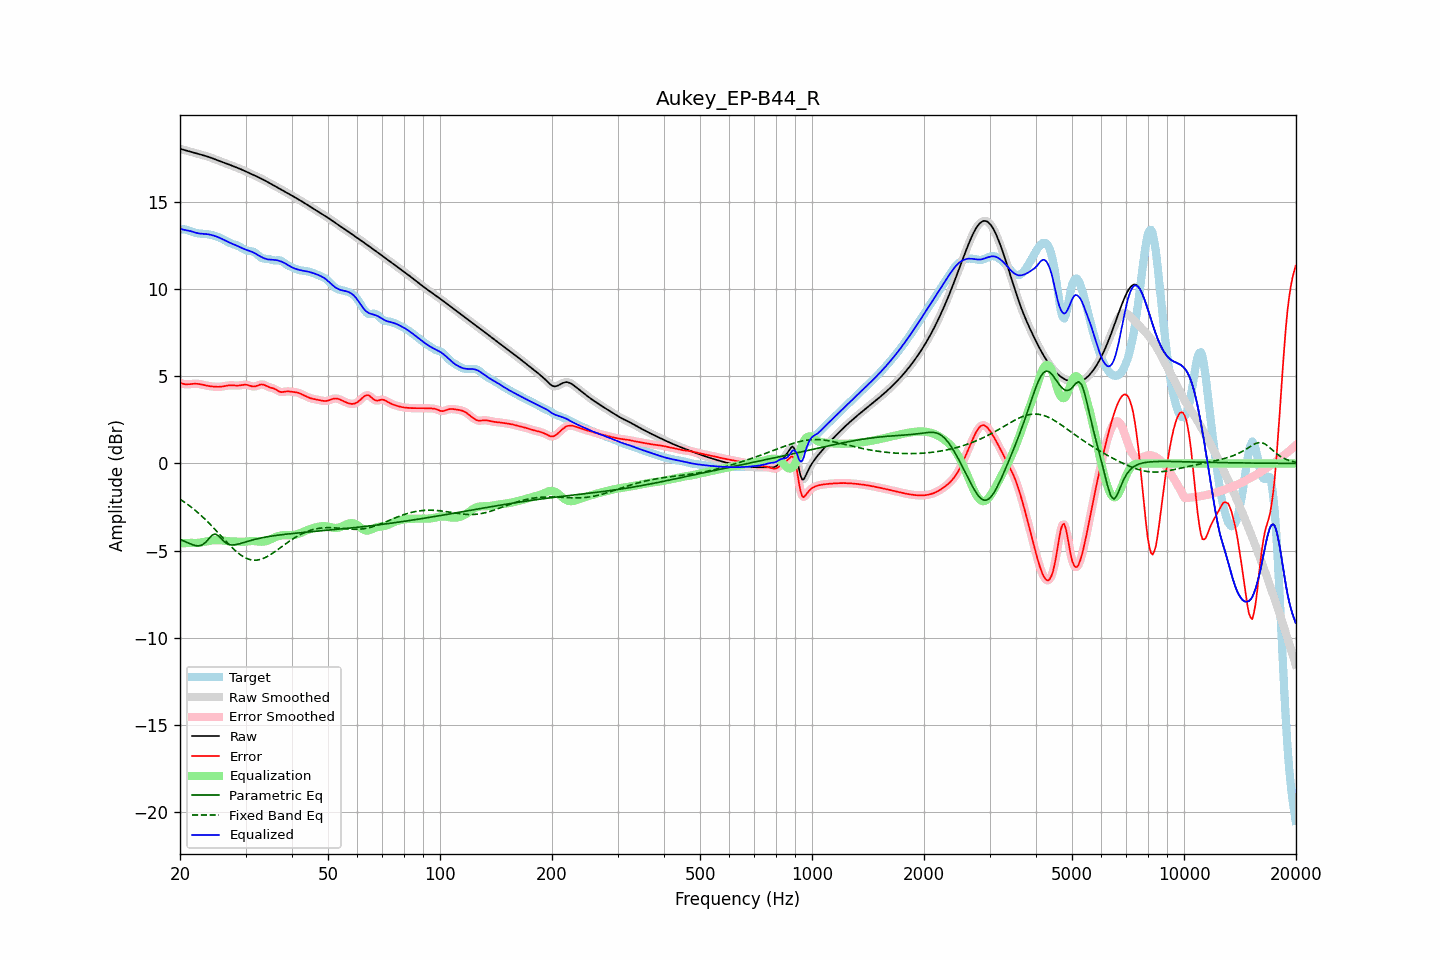

The table this chart was drawn from, first rows:
frequency, raw, error, smoothed, error_smoothed, equalization, parametric_eq, fixed_band_eq, equalized_raw, equalized_smoothed, target
20.00, 18.04, 4.63, 18.04, 4.63, -4.59, -4.36, -2.05, 13.45, 13.45, 13.41
20.20, 18.01, 4.59, 18.01, 4.59, -4.58, -4.40, -2.11, 13.43, 13.43, 13.42
20.40, 17.99, 4.56, 17.99, 4.56, -4.58, -4.44, -2.17, 13.41, 13.41, 13.42
20.61, 17.96, 4.54, 17.96, 4.55, -4.57, -4.48, -2.23, 13.39, 13.39, 13.42
20.81, 17.93, 4.54, 17.93, 4.54, -4.56, -4.52, -2.30, 13.37, 13.37, 13.40
21.02, 17.91, 4.54, 17.91, 4.54, -4.56, -4.56, -2.37, 13.35, 13.35, 13.37
21.23, 17.88, 4.54, 17.88, 4.54, -4.56, -4.60, -2.43, 13.33, 13.33, 13.34
21.44, 17.86, 4.55, 17.86, 4.55, -4.55, -4.63, -2.51, 13.31, 13.31, 13.31
21.66, 17.83, 4.56, 17.83, 4.56, -4.56, -4.67, -2.58, 13.28, 13.28, 13.27
21.87, 17.81, 4.57, 17.81, 4.57, -4.56, -4.69, -2.65, 13.25, 13.25, 13.24
22.09, 17.78, 4.57, 17.78, 4.57, -4.56, -4.72, -2.73, 13.22, 13.22, 13.21
22.31, 17.76, 4.56, 17.76, 4.56, -4.55, -4.72, -2.81, 13.20, 13.20, 13.19
22.54, 17.73, 4.55, 17.73, 4.55, -4.55, -4.72, -2.89, 13.19, 13.19, 13.18
22.76, 17.70, 4.53, 17.71, 4.53, -4.53, -4.69, -2.97, 13.17, 13.17, 13.17
22.99, 17.68, 4.51, 17.68, 4.51, -4.51, -4.66, -3.06, 13.17, 13.17, 13.17
23.22, 17.65, 4.49, 17.65, 4.49, -4.49, -4.59, -3.15, 13.16, 13.16, 13.16
23.45, 17.63, 4.47, 17.63, 4.47, -4.47, -4.52, -3.23, 13.15, 13.15, 13.16
23.69, 17.60, 4.45, 17.60, 4.45, -4.46, -4.41, -3.33, 13.14, 13.14, 13.15
23.92, 17.57, 4.44, 17.57, 4.44, -4.44, -4.31, -3.42, 13.13, 13.13, 13.13
24.16, 17.53, 4.42, 17.53, 4.42, -4.42, -4.20, -3.51, 13.11, 13.11, 13.11
24.40, 17.50, 4.41, 17.50, 4.41, -4.41, -4.11, -3.61, 13.09, 13.09, 13.09
24.65, 17.46, 4.40, 17.46, 4.40, -4.40, -4.07, -3.71, 13.06, 13.06, 13.06
24.89, 17.43, 4.40, 17.43, 4.40, -4.40, -4.05, -3.80, 13.03, 13.03, 13.03
25.14, 17.39, 4.39, 17.39, 4.39, -4.39, -4.10, -3.90, 13.00, 13.00, 13.00
25.39, 17.36, 4.39, 17.36, 4.39, -4.40, -4.15, -4.00, 12.96, 12.96, 12.96
25.65, 17.32, 4.40, 17.32, 4.40, -4.40, -4.25, -4.10, 12.92, 12.92, 12.93
25.91, 17.29, 4.40, 17.29, 4.41, -4.41, -4.35, -4.20, 12.88, 12.88, 12.88
26.16, 17.26, 4.42, 17.26, 4.42, -4.42, -4.44, -4.30, 12.83, 12.83, 12.84
26.43, 17.22, 4.44, 17.22, 4.44, -4.44, -4.52, -4.40, 12.79, 12.79, 12.79
26.69, 17.19, 4.45, 17.19, 4.45, -4.45, -4.58, -4.50, 12.74, 12.74, 12.74
26.96, 17.15, 4.47, 17.15, 4.47, -4.46, -4.63, -4.60, 12.70, 12.70, 12.69
27.23, 17.12, 4.48, 17.12, 4.48, -4.47, -4.66, -4.69, 12.65, 12.65, 12.64
27.50, 17.08, 4.48, 17.08, 4.48, -4.47, -4.67, -4.79, 12.61, 12.61, 12.60
27.77, 17.05, 4.48, 17.05, 4.48, -4.47, -4.67, -4.88, 12.57, 12.58, 12.57
28.05, 17.01, 4.47, 17.01, 4.47, -4.47, -4.67, -4.96, 12.54, 12.54, 12.54
28.33, 16.97, 4.46, 16.98, 4.46, -4.48, -4.65, -5.05, 12.50, 12.50, 12.51
28.62, 16.94, 4.46, 16.94, 4.46, -4.48, -4.63, -5.12, 12.46, 12.46, 12.47
28.90, 16.90, 4.47, 16.90, 4.47, -4.49, -4.61, -5.20, 12.41, 12.41, 12.43
29.19, 16.86, 4.48, 16.86, 4.49, -4.49, -4.58, -5.26, 12.37, 12.37, 12.38
29.48, 16.82, 4.50, 16.82, 4.50, -4.49, -4.55, -5.32, 12.33, 12.33, 12.32
29.78, 16.78, 4.51, 16.78, 4.51, -4.49, -4.53, -5.38, 12.29, 12.29, 12.27
30.08, 16.74, 4.51, 16.74, 4.51, -4.48, -4.50, -5.42, 12.25, 12.25, 12.22
30.38, 16.70, 4.50, 16.70, 4.50, -4.47, -4.47, -5.47, 12.22, 12.22, 12.20
30.68, 16.65, 4.47, 16.65, 4.47, -4.46, -4.44, -5.50, 12.19, 12.19, 12.18
30.99, 16.61, 4.44, 16.61, 4.44, -4.45, -4.42, -5.52, 12.16, 12.16, 12.17
31.30, 16.57, 4.42, 16.57, 4.42, -4.45, -4.39, -5.54, 12.12, 12.12, 12.15
31.61, 16.53, 4.41, 16.53, 4.41, -4.45, -4.37, -5.55, 12.08, 12.08, 12.12
31.93, 16.48, 4.42, 16.48, 4.43, -4.46, -4.34, -5.55, 12.03, 12.03, 12.06
32.24, 16.44, 4.46, 16.44, 4.46, -4.47, -4.32, -5.54, 11.97, 11.97, 11.99
32.57, 16.40, 4.49, 16.40, 4.49, -4.48, -4.30, -5.52, 11.92, 11.92, 11.90
32.89, 16.35, 4.52, 16.35, 4.52, -4.49, -4.28, -5.50, 11.87, 11.87, 11.83
33.22, 16.31, 4.53, 16.31, 4.53, -4.49, -4.26, -5.47, 11.82, 11.82, 11.78
33.55, 16.26, 4.51, 16.26, 4.51, -4.48, -4.24, -5.44, 11.77, 11.77, 11.74
33.89, 16.21, 4.47, 16.21, 4.47, -4.47, -4.23, -5.40, 11.74, 11.74, 11.74
34.23, 16.16, 4.43, 16.16, 4.43, -4.45, -4.21, -5.35, 11.71, 11.71, 11.73
34.57, 16.11, 4.39, 16.11, 4.39, -4.41, -4.19, -5.30, 11.69, 11.70, 11.72
34.92, 16.06, 4.36, 16.06, 4.36, -4.37, -4.18, -5.25, 11.68, 11.68, 11.70
35.27, 16.01, 4.33, 16.01, 4.33, -4.33, -4.16, -5.19, 11.68, 11.68, 11.67
35.62, 15.96, 4.30, 15.96, 4.30, -4.28, -4.15, -5.13, 11.67, 11.67, 11.65
35.97, 15.91, 4.27, 15.91, 4.26, -4.24, -4.14, -5.06, 11.67, 11.67, 11.64
... 635 more rows
